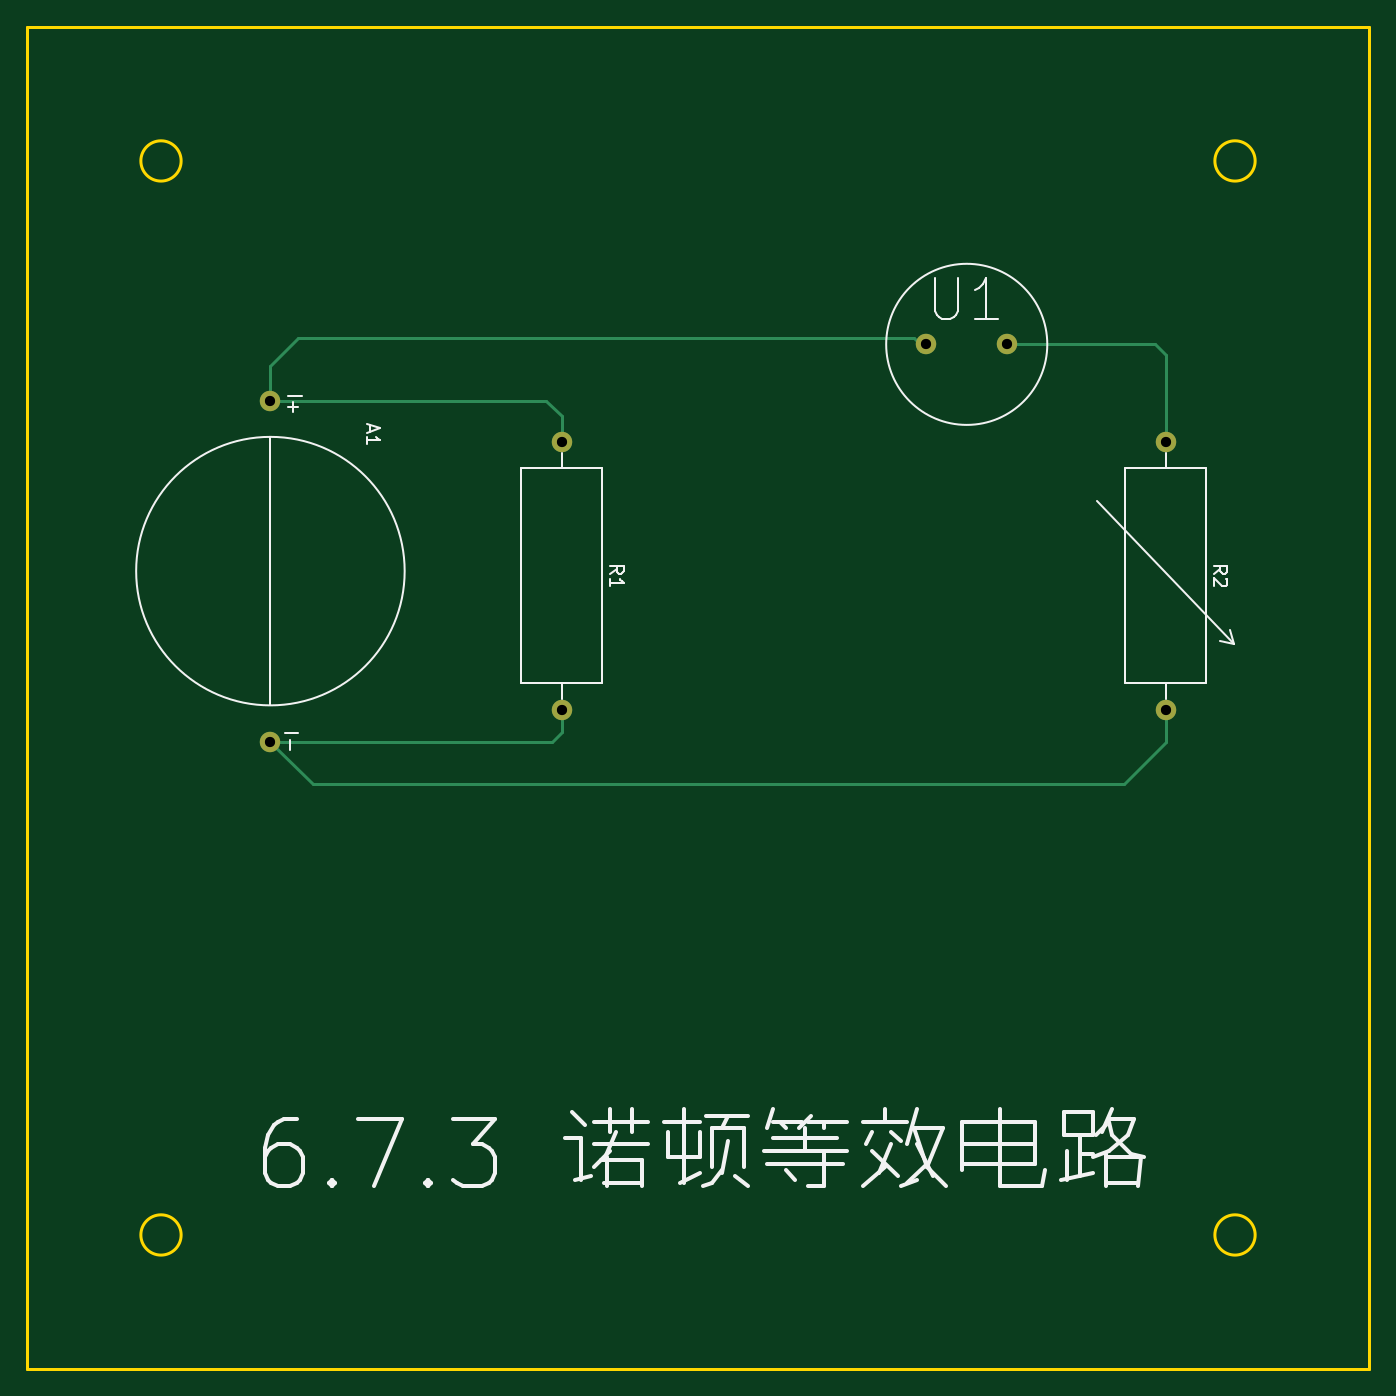
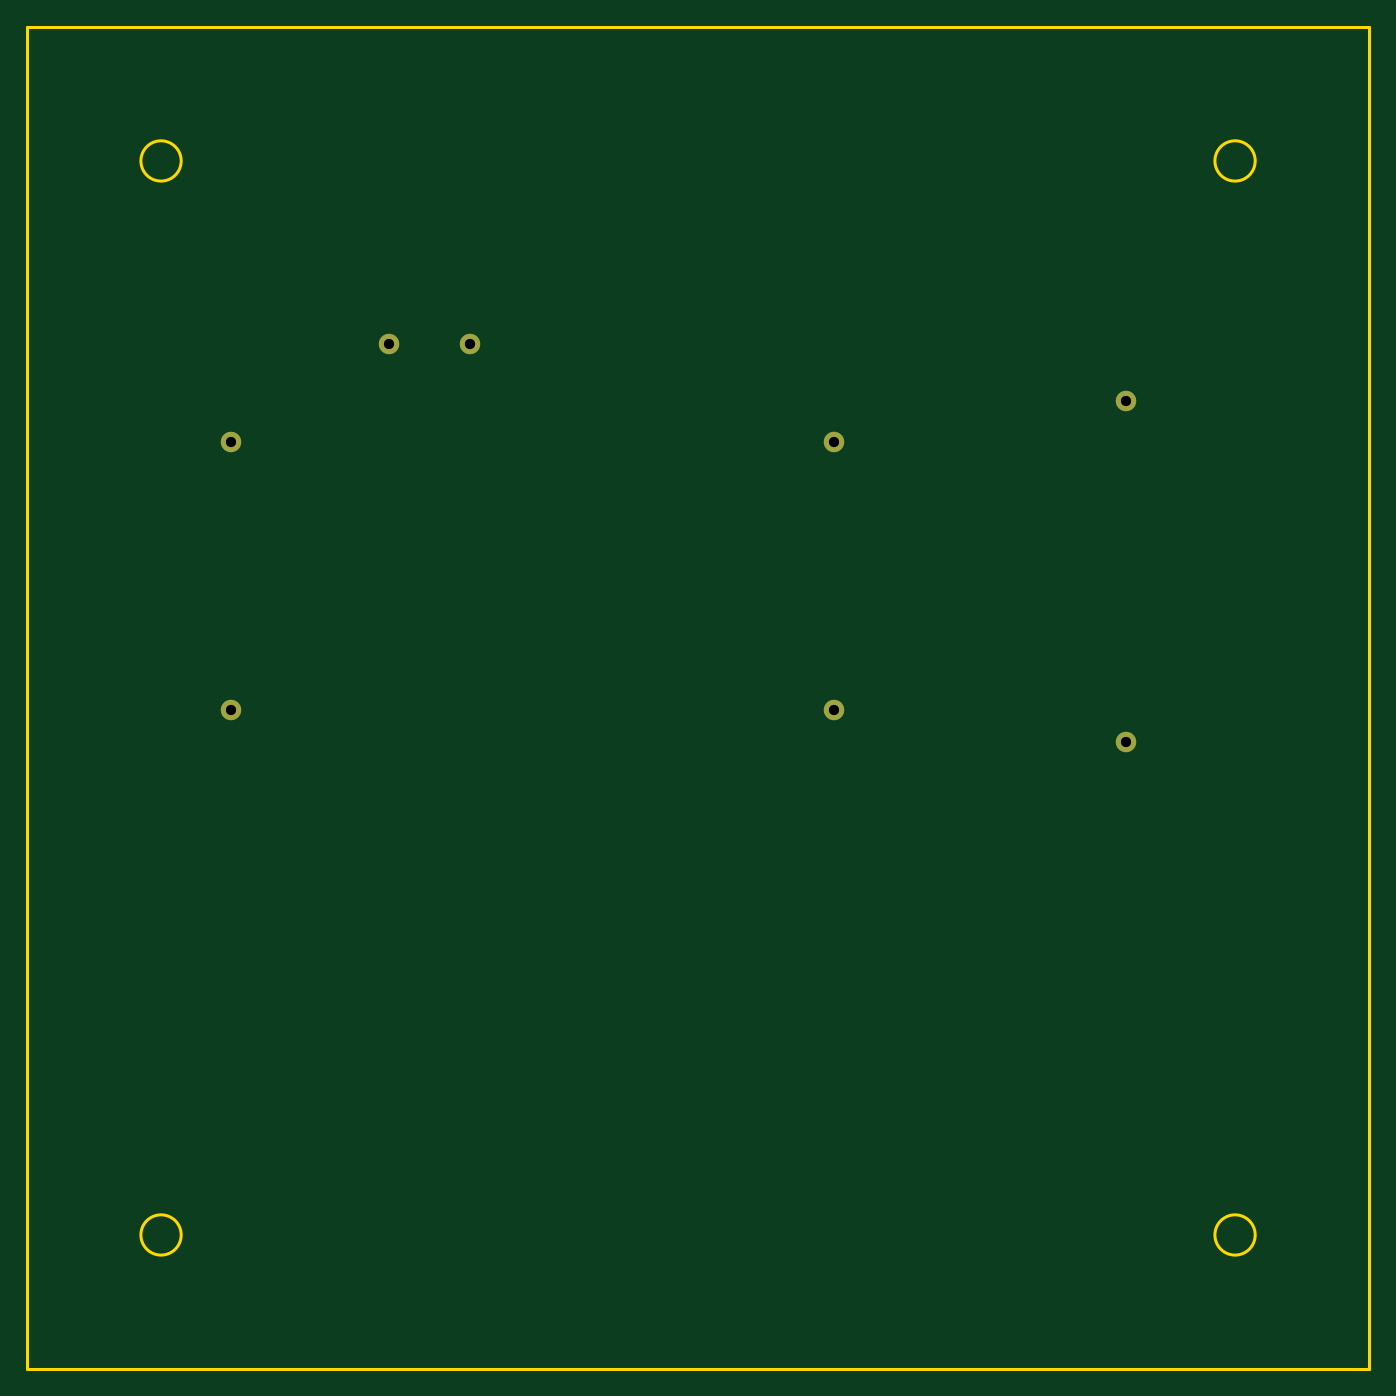
Circuit board: 11 layer files. Board 100.0 x 100.0 mm.
- bottom_copper: 6_7_3-B_Cu.gbr (1069 bytes)
- bottom_mask: 6_7_3-B_Mask.gbr (774 bytes)
- paste: 6_7_3-B_Paste.gbr (467 bytes)
- bottom_silk: 6_7_3-B_Silkscreen.gbr (468 bytes)
- outline: 6_7_3-Edge_Cuts.gbr (1032 bytes)
- top_copper: 6_7_3-F_Cu.gbr (2208 bytes)
- top_mask: 6_7_3-F_Mask.gbr (774 bytes)
- paste: 6_7_3-F_Paste.gbr (467 bytes)
- top_silk: 6_7_3-F_Silkscreen.gbr (8962 bytes)
- drill: 6_7_3-NPTH.drl (289 bytes)
- drill: 6_7_3-PTH.drl (482 bytes)

=== bottom_copper: 6_7_3-B_Cu.gbr ===
%TF.GenerationSoftware,KiCad,Pcbnew,(6.0.7)*%
%TF.CreationDate,2022-09-05T15:17:16+08:00*%
%TF.ProjectId,6_7_3,365f375f-332e-46b6-9963-61645f706362,rev?*%
%TF.SameCoordinates,Original*%
%TF.FileFunction,Copper,L2,Bot*%
%TF.FilePolarity,Positive*%
%FSLAX46Y46*%
G04 Gerber Fmt 4.6, Leading zero omitted, Abs format (unit mm)*
G04 Created by KiCad (PCBNEW (6.0.7)) date 2022-09-05 15:17:16*
%MOMM*%
%LPD*%
G01*
G04 APERTURE LIST*
%TA.AperFunction,ComponentPad*%
%ADD10C,1.524000*%
%TD*%
G04 APERTURE END LIST*
D10*
%TO.P,A1,1,+*%
%TO.N,Net-(A1-Pad1)*%
X30149800Y-39852600D03*
%TO.P,A1,2,-*%
%TO.N,Net-(A1-Pad2)*%
X30149800Y-65252600D03*
%TD*%
%TO.P,R1,1*%
%TO.N,Net-(A1-Pad1)*%
X51841400Y-42908200D03*
%TO.P,R1,2*%
%TO.N,Net-(A1-Pad2)*%
X51841400Y-62908200D03*
%TD*%
%TO.P,R2,1*%
%TO.N,Net-(R2-Pad1)*%
X96824800Y-42908200D03*
%TO.P,R2,2*%
%TO.N,Net-(A1-Pad2)*%
X96824800Y-62908200D03*
%TD*%
%TO.P,U1,1,+*%
%TO.N,Net-(A1-Pad1)*%
X79016600Y-35661600D03*
%TO.P,U1,2,-*%
%TO.N,Net-(R2-Pad1)*%
X85016600Y-35661600D03*
%TD*%
M02*

=== bottom_mask: 6_7_3-B_Mask.gbr ===
%TF.GenerationSoftware,KiCad,Pcbnew,(6.0.7)*%
%TF.CreationDate,2022-09-05T15:17:16+08:00*%
%TF.ProjectId,6_7_3,365f375f-332e-46b6-9963-61645f706362,rev?*%
%TF.SameCoordinates,Original*%
%TF.FileFunction,Soldermask,Bot*%
%TF.FilePolarity,Negative*%
%FSLAX46Y46*%
G04 Gerber Fmt 4.6, Leading zero omitted, Abs format (unit mm)*
G04 Created by KiCad (PCBNEW (6.0.7)) date 2022-09-05 15:17:16*
%MOMM*%
%LPD*%
G01*
G04 APERTURE LIST*
%ADD10C,1.524000*%
G04 APERTURE END LIST*
D10*
%TO.C,A1*%
X30149800Y-39852600D03*
X30149800Y-65252600D03*
%TD*%
%TO.C,R1*%
X51841400Y-42908200D03*
X51841400Y-62908200D03*
%TD*%
%TO.C,R2*%
X96824800Y-42908200D03*
X96824800Y-62908200D03*
%TD*%
%TO.C,U1*%
X79016600Y-35661600D03*
X85016600Y-35661600D03*
%TD*%
M02*

=== paste: 6_7_3-B_Paste.gbr ===
%TF.GenerationSoftware,KiCad,Pcbnew,(6.0.7)*%
%TF.CreationDate,2022-09-05T15:17:16+08:00*%
%TF.ProjectId,6_7_3,365f375f-332e-46b6-9963-61645f706362,rev?*%
%TF.SameCoordinates,Original*%
%TF.FileFunction,Paste,Bot*%
%TF.FilePolarity,Positive*%
%FSLAX46Y46*%
G04 Gerber Fmt 4.6, Leading zero omitted, Abs format (unit mm)*
G04 Created by KiCad (PCBNEW (6.0.7)) date 2022-09-05 15:17:16*
%MOMM*%
%LPD*%
G01*
G04 APERTURE LIST*
G04 APERTURE END LIST*
M02*

=== bottom_silk: 6_7_3-B_Silkscreen.gbr ===
%TF.GenerationSoftware,KiCad,Pcbnew,(6.0.7)*%
%TF.CreationDate,2022-09-05T15:17:16+08:00*%
%TF.ProjectId,6_7_3,365f375f-332e-46b6-9963-61645f706362,rev?*%
%TF.SameCoordinates,Original*%
%TF.FileFunction,Legend,Bot*%
%TF.FilePolarity,Positive*%
%FSLAX46Y46*%
G04 Gerber Fmt 4.6, Leading zero omitted, Abs format (unit mm)*
G04 Created by KiCad (PCBNEW (6.0.7)) date 2022-09-05 15:17:16*
%MOMM*%
%LPD*%
G01*
G04 APERTURE LIST*
G04 APERTURE END LIST*
M02*

=== outline: 6_7_3-Edge_Cuts.gbr ===
%TF.GenerationSoftware,KiCad,Pcbnew,(6.0.7)*%
%TF.CreationDate,2022-09-05T15:17:16+08:00*%
%TF.ProjectId,6_7_3,365f375f-332e-46b6-9963-61645f706362,rev?*%
%TF.SameCoordinates,Original*%
%TF.FileFunction,Profile,NP*%
%FSLAX46Y46*%
G04 Gerber Fmt 4.6, Leading zero omitted, Abs format (unit mm)*
G04 Created by KiCad (PCBNEW (6.0.7)) date 2022-09-05 15:17:16*
%MOMM*%
%LPD*%
G01*
G04 APERTURE LIST*
%TA.AperFunction,Profile*%
%ADD10C,0.200000*%
%TD*%
G04 APERTURE END LIST*
D10*
X23500000Y-22000000D02*
G75*
G03*
X23500000Y-22000000I-1500000J0D01*
G01*
X12000000Y-12000000D02*
X112000000Y-12000000D01*
X112000000Y-12000000D02*
X112000000Y-112000000D01*
X112000000Y-112000000D02*
X12000000Y-112000000D01*
X12000000Y-112000000D02*
X12000000Y-12000000D01*
X103500000Y-102000000D02*
G75*
G03*
X103500000Y-102000000I-1500000J0D01*
G01*
X103500000Y-22000000D02*
G75*
G03*
X103500000Y-22000000I-1500000J0D01*
G01*
X23500000Y-102000000D02*
G75*
G03*
X23500000Y-102000000I-1500000J0D01*
G01*
M02*

=== top_copper: 6_7_3-F_Cu.gbr ===
%TF.GenerationSoftware,KiCad,Pcbnew,(6.0.7)*%
%TF.CreationDate,2022-09-05T15:17:16+08:00*%
%TF.ProjectId,6_7_3,365f375f-332e-46b6-9963-61645f706362,rev?*%
%TF.SameCoordinates,Original*%
%TF.FileFunction,Copper,L1,Top*%
%TF.FilePolarity,Positive*%
%FSLAX46Y46*%
G04 Gerber Fmt 4.6, Leading zero omitted, Abs format (unit mm)*
G04 Created by KiCad (PCBNEW (6.0.7)) date 2022-09-05 15:17:16*
%MOMM*%
%LPD*%
G01*
G04 APERTURE LIST*
%TA.AperFunction,ComponentPad*%
%ADD10C,1.524000*%
%TD*%
%TA.AperFunction,Conductor*%
%ADD11C,0.250000*%
%TD*%
G04 APERTURE END LIST*
D10*
%TO.P,A1,1,+*%
%TO.N,Net-(A1-Pad1)*%
X30149800Y-39852600D03*
%TO.P,A1,2,-*%
%TO.N,Net-(A1-Pad2)*%
X30149800Y-65252600D03*
%TD*%
%TO.P,R1,1*%
%TO.N,Net-(A1-Pad1)*%
X51841400Y-42908200D03*
%TO.P,R1,2*%
%TO.N,Net-(A1-Pad2)*%
X51841400Y-62908200D03*
%TD*%
%TO.P,R2,1*%
%TO.N,Net-(R2-Pad1)*%
X96824800Y-42908200D03*
%TO.P,R2,2*%
%TO.N,Net-(A1-Pad2)*%
X96824800Y-62908200D03*
%TD*%
%TO.P,U1,1,+*%
%TO.N,Net-(A1-Pad1)*%
X79016600Y-35661600D03*
%TO.P,U1,2,-*%
%TO.N,Net-(R2-Pad1)*%
X85016600Y-35661600D03*
%TD*%
D11*
%TO.N,Net-(A1-Pad1)*%
X50698400Y-39852600D02*
X30149800Y-39852600D01*
X51841400Y-40995600D02*
X50698400Y-39852600D01*
X79016600Y-35766001D02*
X79016600Y-35661600D01*
X78115996Y-35211600D02*
X78618373Y-35713977D01*
X32225400Y-35211600D02*
X78115996Y-35211600D01*
X30149800Y-39852600D02*
X30149800Y-37287200D01*
X78618373Y-36164228D02*
X79016600Y-35766001D01*
X78618373Y-35713977D02*
X78618373Y-36164228D01*
X51841400Y-42908200D02*
X51841400Y-40995600D01*
X30149800Y-37287200D02*
X32225400Y-35211600D01*
%TO.N,Net-(A1-Pad2)*%
X30149800Y-65252600D02*
X33299400Y-68402200D01*
X51841400Y-62908200D02*
X51841400Y-64566800D01*
X93726000Y-68402200D02*
X96824800Y-65303400D01*
X96824800Y-65303400D02*
X96824800Y-62908200D01*
X51841400Y-64566800D02*
X51155600Y-65252600D01*
X33299400Y-68402200D02*
X93726000Y-68402200D01*
X51155600Y-65252600D02*
X30149800Y-65252600D01*
%TO.N,Net-(R2-Pad1)*%
X96012000Y-35661600D02*
X96824800Y-36474400D01*
X85016600Y-35661600D02*
X96012000Y-35661600D01*
X96824800Y-36474400D02*
X96824800Y-42908200D01*
%TD*%
M02*

=== top_mask: 6_7_3-F_Mask.gbr ===
%TF.GenerationSoftware,KiCad,Pcbnew,(6.0.7)*%
%TF.CreationDate,2022-09-05T15:17:16+08:00*%
%TF.ProjectId,6_7_3,365f375f-332e-46b6-9963-61645f706362,rev?*%
%TF.SameCoordinates,Original*%
%TF.FileFunction,Soldermask,Top*%
%TF.FilePolarity,Negative*%
%FSLAX46Y46*%
G04 Gerber Fmt 4.6, Leading zero omitted, Abs format (unit mm)*
G04 Created by KiCad (PCBNEW (6.0.7)) date 2022-09-05 15:17:16*
%MOMM*%
%LPD*%
G01*
G04 APERTURE LIST*
%ADD10C,1.524000*%
G04 APERTURE END LIST*
D10*
%TO.C,A1*%
X30149800Y-39852600D03*
X30149800Y-65252600D03*
%TD*%
%TO.C,R1*%
X51841400Y-42908200D03*
X51841400Y-62908200D03*
%TD*%
%TO.C,R2*%
X96824800Y-42908200D03*
X96824800Y-62908200D03*
%TD*%
%TO.C,U1*%
X79016600Y-35661600D03*
X85016600Y-35661600D03*
%TD*%
M02*

=== paste: 6_7_3-F_Paste.gbr ===
%TF.GenerationSoftware,KiCad,Pcbnew,(6.0.7)*%
%TF.CreationDate,2022-09-05T15:17:16+08:00*%
%TF.ProjectId,6_7_3,365f375f-332e-46b6-9963-61645f706362,rev?*%
%TF.SameCoordinates,Original*%
%TF.FileFunction,Paste,Top*%
%TF.FilePolarity,Positive*%
%FSLAX46Y46*%
G04 Gerber Fmt 4.6, Leading zero omitted, Abs format (unit mm)*
G04 Created by KiCad (PCBNEW (6.0.7)) date 2022-09-05 15:17:16*
%MOMM*%
%LPD*%
G01*
G04 APERTURE LIST*
G04 APERTURE END LIST*
M02*

=== top_silk: 6_7_3-F_Silkscreen.gbr (8962 bytes, source omitted) ===
=== drill: 6_7_3-NPTH.drl ===
M48
; DRILL file {KiCad (6.0.7)} date Mon Sep  5 15:17:19 2022
; FORMAT={-:-/ absolute / metric / decimal}
; #@! TF.CreationDate,2022-09-05T15:17:19+08:00
; #@! TF.GenerationSoftware,Kicad,Pcbnew,(6.0.7)
; #@! TF.FileFunction,NonPlated,1,2,NPTH
FMAT,2
METRIC
%
G90
G05
T0
M30

=== drill: 6_7_3-PTH.drl ===
M48
; DRILL file {KiCad (6.0.7)} date Mon Sep  5 15:17:19 2022
; FORMAT={-:-/ absolute / metric / decimal}
; #@! TF.CreationDate,2022-09-05T15:17:19+08:00
; #@! TF.GenerationSoftware,Kicad,Pcbnew,(6.0.7)
; #@! TF.FileFunction,Plated,1,2,PTH
FMAT,2
METRIC
; #@! TA.AperFunction,Plated,PTH,ComponentDrill
T1C0.762
%
G90
G05
T1
X30.15Y-39.853
X30.15Y-65.253
X51.841Y-42.908
X51.841Y-62.908
X79.017Y-35.662
X85.017Y-35.662
X96.825Y-42.908
X96.825Y-62.908
T0
M30

